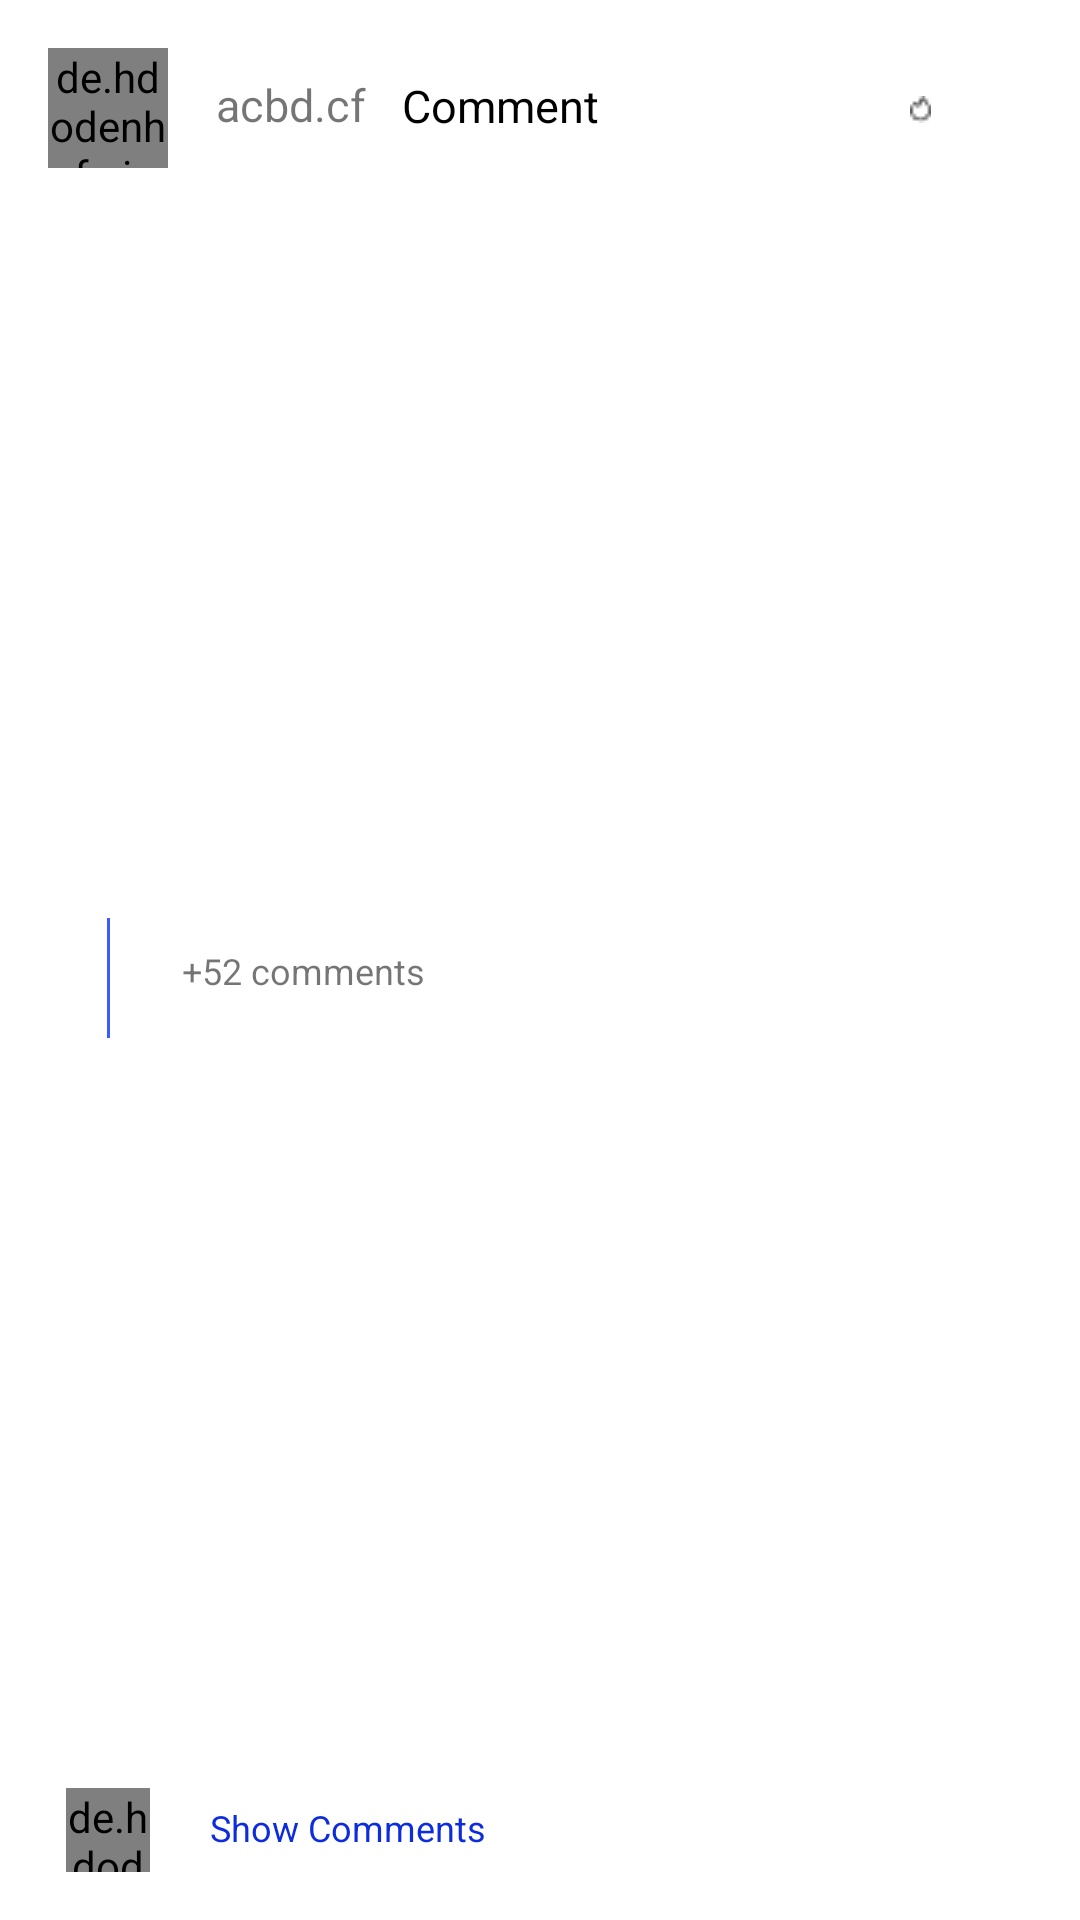

Android layout source for this screen:
<!-- AndroidManifest.xml: application theme Theme.StreamCommentUi -->
<!-- res/layout/single_comment_row.xml -->
<?xml version="1.0" encoding="utf-8"?>
<androidx.constraintlayout.widget.ConstraintLayout xmlns:android="http://schemas.android.com/apk/res/android"
    xmlns:app="http://schemas.android.com/apk/res-auto"
    xmlns:tools="http://schemas.android.com/tools"
    android:layout_width="match_parent"
    android:layout_height="wrap_content">

    <de.hdodenhof.circleimageview.CircleImageView
        android:id="@+id/profileIv"
        android:layout_width="40dp"
        android:layout_height="40dp"
        android:layout_alignParentLeft="true"
        android:layout_alignParentTop="true"
        android:layout_marginStart="16dp"
        android:layout_marginTop="16dp"
        android:src="@color/black"
        app:layout_constraintStart_toStartOf="parent"
        app:layout_constraintTop_toTopOf="parent" />

    <TextView
        android:id="@+id/userNameTv"
        android:layout_width="wrap_content"
        android:layout_height="23dp"
        android:layout_marginStart="16dp"
        android:text="acbd.cf"
        android:textSize="15sp"
        app:layout_constraintBottom_toBottomOf="@+id/profileIv"
        app:layout_constraintStart_toEndOf="@+id/profileIv"
        app:layout_constraintTop_toTopOf="@+id/profileIv" />

    <TextView
        android:id="@+id/commentTv"
        android:layout_width="wrap_content"
        android:layout_height="23dp"
        android:layout_marginStart="12dp"
        android:text="Comment"
        android:textColor="@color/black"
        android:textSize="15sp"
        app:layout_constraintBottom_toBottomOf="@+id/profileIv"
        app:layout_constraintStart_toEndOf="@+id/userNameTv"
        app:layout_constraintTop_toTopOf="@+id/profileIv"
        app:layout_constraintVertical_bias="0.529" />

    <de.hdodenhof.circleimageview.CircleImageView
        android:id="@+id/nextProfileIv"
        android:layout_width="28dp"
        android:layout_height="28dp"
        android:layout_marginBottom="16dp"
        android:src="@color/black"
        app:layout_constraintBottom_toBottomOf="parent"
        app:layout_constraintEnd_toEndOf="@+id/profileIv"
        app:layout_constraintStart_toStartOf="@+id/profileIv" />

    <TextView
        android:id="@+id/showCommentsTv"
        android:layout_width="wrap_content"
        android:layout_height="18dp"
        android:layout_marginStart="20dp"
        android:text="Show Comments"
        android:textColor="@color/blue"
        android:textSize="12sp"
        app:layout_constraintBottom_toBottomOf="@+id/nextProfileIv"
        app:layout_constraintStart_toEndOf="@+id/nextProfileIv"
        app:layout_constraintTop_toTopOf="@+id/nextProfileIv" />

    <TextView
        android:id="@+id/noOfCommentsTv"
        android:layout_width="wrap_content"
        android:layout_height="18dp"
        android:text="+52 comments"
        android:textSize="12sp"
        app:layout_constraintBottom_toTopOf="@+id/showCommentsTv"
        app:layout_constraintEnd_toEndOf="parent"
        app:layout_constraintHorizontal_bias="0.218"
        app:layout_constraintStart_toStartOf="parent"
        app:layout_constraintTop_toBottomOf="@+id/userNameTv" />

    <ImageView
        android:id="@+id/likeIv"
        android:layout_width="wrap_content"
        android:layout_height="wrap_content"
        android:layout_marginEnd="49.55dp"
        android:src="@drawable/like"
        app:layout_constraintBottom_toBottomOf="@+id/commentTv"
        app:layout_constraintEnd_toEndOf="parent"
        app:layout_constraintTop_toTopOf="@+id/commentTv" />

    <ImageView
        android:layout_width="wrap_content"
        android:layout_height="wrap_content"
        android:src="@drawable/line"
        app:layout_constraintBottom_toTopOf="@+id/nextProfileIv"
        app:layout_constraintEnd_toEndOf="@+id/profileIv"
        app:layout_constraintStart_toStartOf="@+id/profileIv"
        app:layout_constraintTop_toBottomOf="@+id/profileIv" />

    <androidx.recyclerview.widget.RecyclerView
        android:id="@+id/commentRv"
        android:layout_width="match_parent"
        android:layout_height="0dp"
        android:layout_marginTop="10dp"
        android:visibility="gone"
        tools:listitem="@layout/single_comment_row"
        app:layoutManager="androidx.recyclerview.widget.LinearLayoutManager"
        app:layout_constraintTop_toBottomOf="@+id/showCommentsTv"
        tools:layout_editor_absoluteX="16dp" />

</androidx.constraintlayout.widget.ConstraintLayout>
<!-- resources referenced by this layout -->
<resources>
  <color name="black">#FF000000</color>
  <color name="blue">#0C2CDD</color>
  <!-- drawable like: png bitmap (drawable, 215 bytes) -->
  <!-- drawable line: png bitmap (drawable, 136 bytes) -->
  <style name="Theme.StreamCommentUi" parent="Theme.MaterialComponents.DayNight.DarkActionBar">
          
          <item name="colorPrimary">@color/purple_500</item>
          <item name="colorPrimaryVariant">@color/purple_700</item>
          <item name="colorOnPrimary">@color/white</item>
          
          <item name="colorSecondary">@color/teal_200</item>
          <item name="colorSecondaryVariant">@color/teal_700</item>
          <item name="colorOnSecondary">@color/black</item>
          
          <item name="android:statusBarColor" tools:targetApi="l">?attr/colorPrimaryVariant</item>
          
      </style>
  <color name="purple_500">#FF6200EE</color>
  <color name="purple_700">#FF3700B3</color>
  <color name="white">#FFFFFF</color>
  <color name="teal_200">#FF03DAC5</color>
  <color name="teal_700">#FF018786</color>
</resources>
